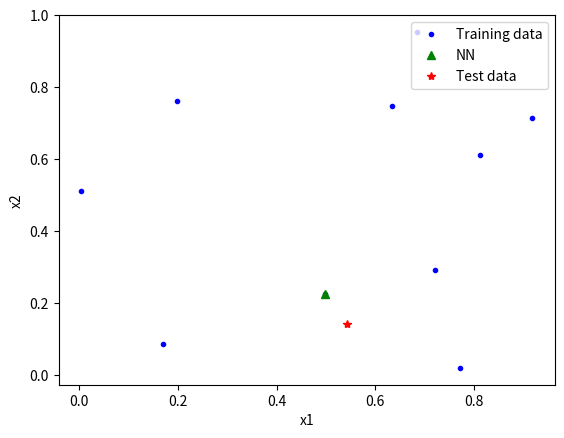

Source code (Python):
# -*- coding: utf-8 -*-
"""
Created on Sat Aug 31 11:59:40 2019

[redacted]
"""


import numpy as np
from scipy.spatial import cKDTree
from matplotlib import pyplot as plt


def distance(p1,p2):

    dx = p1[:,0] - p2.reshape((-1,p1.shape[1]))[:,0]
    dy = p1[:,1] - p2.reshape((-1,p1.shape[1]))[:,1]

    return np.sqrt(dx * dx + dy * dy)

def best_point(pt_, p1, p2):
    
    if p1 is None:
        return p2.reshape((-1,pt_.shape[1]))

    if p2 is None:
        return p1.reshape((-1,pt_.shape[1]))

    d1 = distance(pt_, p1)
    d2 = distance(pt_, p2)

    if d1 < d2:
        return p1.reshape((-1,pt_.shape[1]))
    else:
        return p2.reshape((-1,pt_.shape[1]))
    
    
def kdtree(data, depth=0):
##  
    n_samp = data.shape[0]
    if n_samp != 0:   
        axis = depth % data.shape[1]
        sort_data = data[data[:,axis].argsort()]
        
        return {'point': sort_data[n_samp//2,:],
             'left': kdtree(sort_data[:n_samp//2,:],depth+1),
            'right': kdtree(sort_data[n_samp//2 +1:,:], depth+1)}   


def search_nn(kd, pt, depth=0):
    
    if kd is not None:
        axis = depth % data.shape[1]
    
        next_branch     = None
        opposite_branch = None
    
        if pt[:,axis] < kd['point'][axis]:
            next_branch     = kd['left']
            opposite_branch = kd['right']
        else:
            next_branch     = kd['right']
            opposite_branch = kd['left']
    
        best = best_point(pt, search_nn(next_branch, pt, depth + 1), kd['point'])
        print(best)
        if distance(pt, best) > (pt[:,axis] - kd['point'][axis]):
            print('entered')
            best = best_point(pt, search_nn(opposite_branch, pt, depth + 1), best)
            print(best)
        return best


seed = 10
np.random.seed(seed)


samples = 10
features = 2
data = np.random.rand(samples, features) 
ytest= np.random.rand(1,features)


##Post

kdtree = kdtree(data)  
nn     = search_nn(kdtree, ytest)
plt.plot(data[:,0],data[:,1], 'b.', label= 'Training data')
plt.plot(nn[:,0],nn[:,1], 'g^', label = 'NN')
plt.plot(ytest[:,0],ytest[:,1], 'r*', label='Test data' )
plt.xlabel('x1')
plt.ylabel('x2')
plt.legend(loc = 'upper right')


# Validation
tree = cKDTree(data)
_,idx = tree.query(ytest,k=1)
nn_scipy = data[idx,:]

print('nn=',nn,'\n', 'nn_scipy=',nn_scipy)

